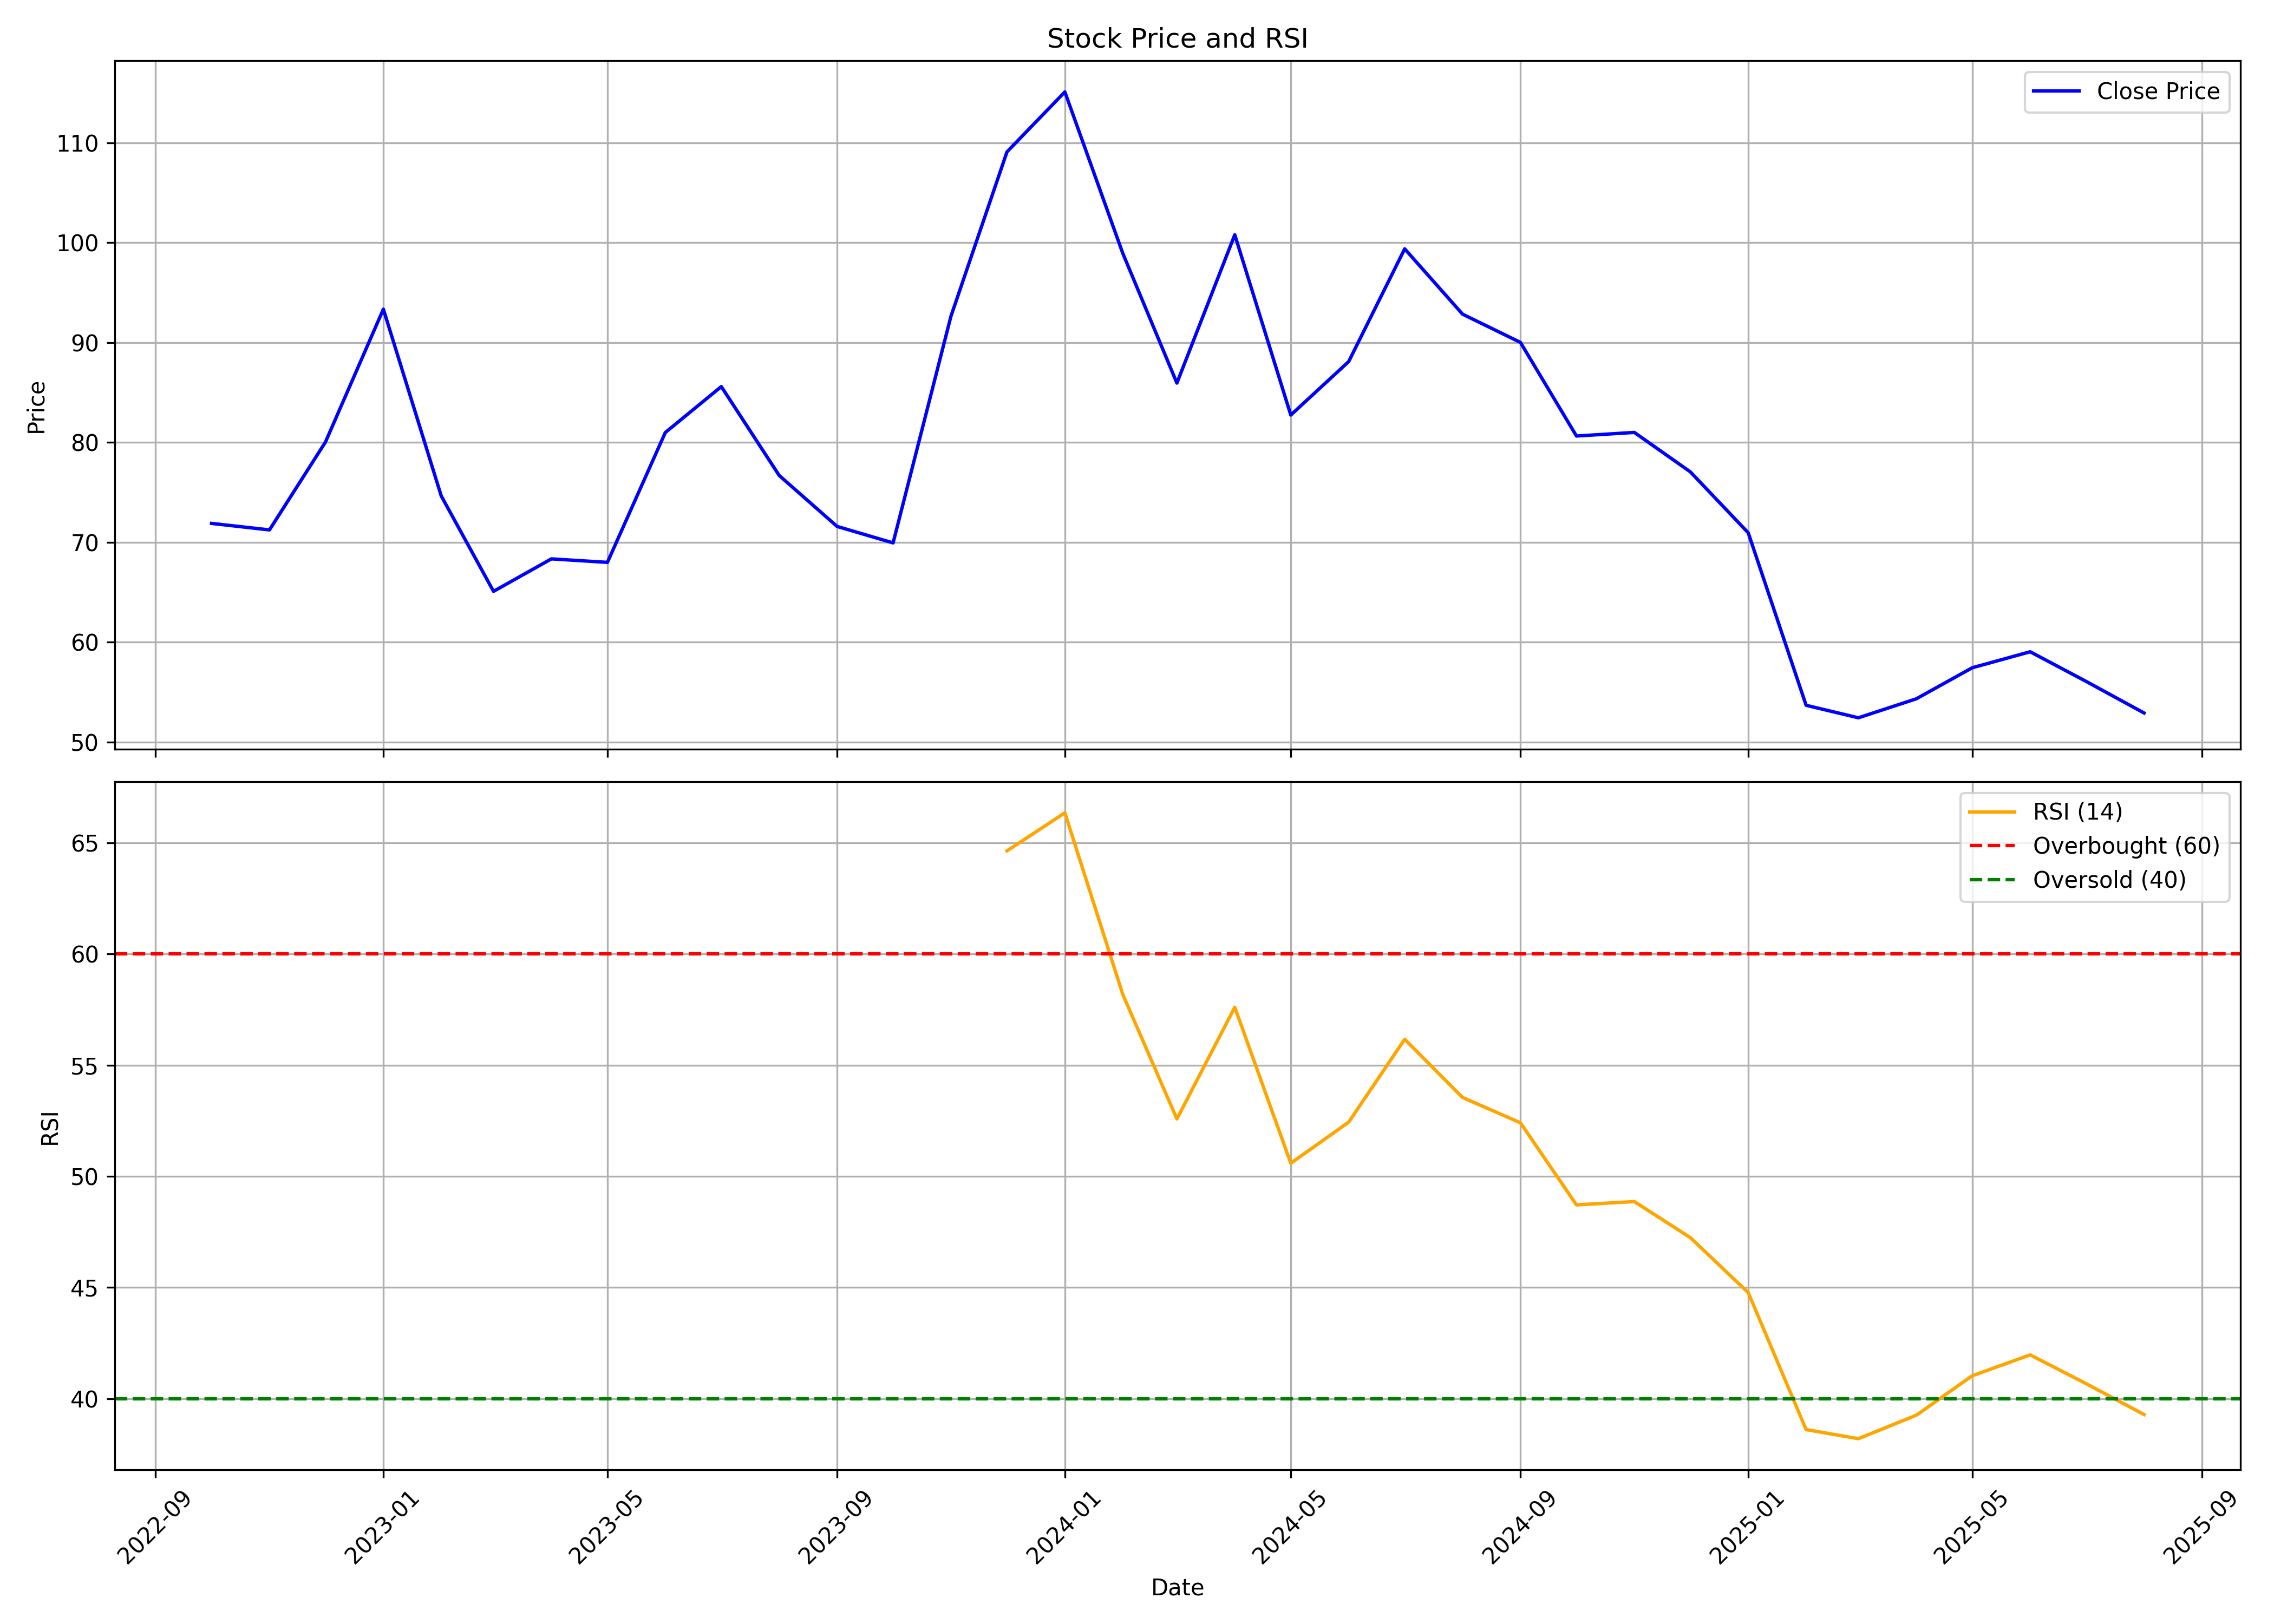

The file beside this chart, header and first rows:
, date, symbol, open, high, low, close, volume, rsi
0, 2022-10-01, TRACXN, 84.5, 102.4, 71.0, 71.9, 35033886, 
1, 2022-11-01, TRACXN, 72.85, 82.35, 67.3, 71.25, 16482110, 
2, 2022-12-01, TRACXN, 71.9, 101.8, 70.5, 80.05, 33215245, 
3, 2023-01-01, TRACXN, 80.6, 103.4, 79.6, 93.35, 60491384, 
4, 2023-02-01, TRACXN, 95.0, 96.75, 72.4, 74.65, 35711685, 
5, 2023-03-01, TRACXN, 75.0, 80.75, 60.1, 65.1, 24356179, 
6, 2023-04-01, TRACXN, 65.85, 72.9, 65.2, 68.35, 8450681, 
7, 2023-05-01, TRACXN, 68.35, 72.2, 64.9, 68.0, 11852899, 
8, 2023-06-01, TRACXN, 68.05, 85.9, 66.75, 81.0, 20964927, 
9, 2023-07-01, TRACXN, 81.45, 96.5, 80.8, 85.6, 17193830, 
10, 2023-08-01, TRACXN, 86.25, 87.5, 72.45, 76.7, 11045889, 
11, 2023-09-01, TRACXN, 77.25, 79.3, 71.25, 71.6, 5320106, 
12, 2023-10-01, TRACXN, 71.6, 78.5, 66.3, 69.95, 19876312, 
13, 2023-11-01, TRACXN, 70.4, 97.35, 69.0, 92.65, 62091828, 
14, 2023-12-01, TRACXN, 93.45, 118.6, 85.2, 109.1, 150033364, 64.65
15, 2024-01-01, TRACXN, 108.6, 124.2, 104.6, 115.1, 72703577, 66.36
16, 2024-02-01, TRACXN, 111.3, 112.4, 95.1, 98.95, 42546081, 58.19
17, 2024-03-01, TRACXN, 99.0, 100.4, 77.0, 85.95, 19969599, 52.58
18, 2024-04-01, TRACXN, 86.65, 105.5, 82.2, 100.8, 15290337, 57.61
19, 2024-05-01, TRACXN, 100.8, 102.1, 81.5, 82.75, 10304549, 50.59
20, 2024-06-01, TRACXN, 87.5, 99.5, 74.5, 88.1, 14619295, 52.44
21, 2024-07-01, TRACXN, 88.27, 107.9, 85.31, 99.39, 29887101, 56.17
22, 2024-08-01, TRACXN, 101.9, 101.9, 88.11, 92.85, 19557444, 53.55
23, 2024-09-01, TRACXN, 93.3, 98.45, 89.7, 90.02, 15745968, 52.41
24, 2024-10-01, TRACXN, 89.75, 91.1, 76.71, 80.65, 7740189, 48.71
25, 2024-11-01, TRACXN, 80.99, 85.93, 72.1, 81.01, 5611865, 48.86
26, 2024-12-01, TRACXN, 80.15, 84.9, 72.15, 77.06, 7822268, 47.24
27, 2025-01-01, TRACXN, 77.95, 81.9, 63.7, 70.96, 6409860, 44.77
28, 2025-02-01, TRACXN, 71.66, 73.89, 52.51, 53.69, 5451071, 38.6
29, 2025-03-01, TRACXN, 53.42, 59.79, 49.49, 52.44, 14163443, 38.19
30, 2025-04-01, TRACXN, 52.84, 59.05, 47.71, 54.34, 7477858, 39.25
31, 2025-05-01, TRACXN, 53.75, 65.8, 50.75, 57.45, 7582525, 41.02
32, 2025-06-01, TRACXN, 57.45, 61.6, 55.4, 59.05, 5812730, 41.96
33, 2025-07-01, TRACXN, 59.33, 63.89, 52.9, 56.08, 9777615, 40.67
34, 2025-08-01, TRACXN, 56.07, 57.7, 52.61, 52.92, 1504584, 39.28
